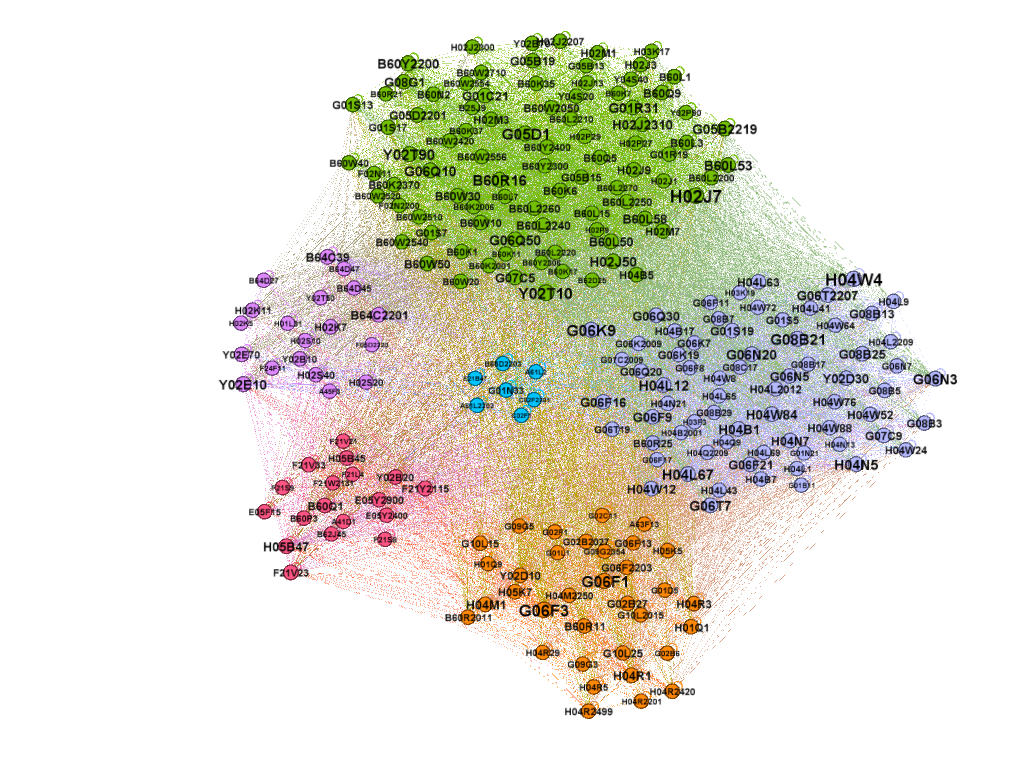

The table this chart was drawn from, first rows:
Id, Label, timeset, Degree, Weighted Degree, Eccentricity, closnesscentrality, harmonicclosnesscentrality, betweenesscentrality, modularity_class, clustering, triangles, eigencentrality
A01B1, A01B1, , 19, 7672, 5, 0.3552, 0.3739, 0.000771, 15, 0.5686, 87, 0.02945
A01B19, A01B19, , 6, 1413, 6, 0.2696, 0.2776, 0, 15, 1, 10, 0.000748
A01B35, A01B35, , 11, 3684, 5, 0.3368, 0.3514, 0.000308, 15, 0.5333, 24, 0.01056
A01B45, A01B45, , 8, 2037, 5, 0.2975, 0.3075, 0.000068, 15, 0.619, 13, 0.002743
A01B63, A01B63, , 6, 1413, 6, 0.2696, 0.2776, 0, 15, 1, 10, 0.000748
A01D7, A01D7, , 13, 1826, 5, 0.3486, 0.3666, 0, 15, 0.9545, 63, 0.02453
B25G1, B25G1, , 26, 6721, 5, 0.3777, 0.3983, 0.001668, 15, 0.41, 123, 0.04529
B25G3, B25G3, , 13, 1826, 5, 0.3486, 0.3666, 0, 15, 0.9545, 63, 0.02453
E01H5, E01H5, , 35, 9359, 5, 0.3803, 0.402, 0.000227, 5, 0.4153, 233, 0.04931
F21L4, F21L4, , 147, 61818, 5, 0.422, 0.4527, 0.001949, 15, 0.1925, 2038, 0.2072
F21V21, F21V21, , 147, 107827, 4, 0.4258, 0.4561, 0.001864, 15, 0.2135, 2260, 0.2127
F21V23, F21V23, , 325, 211629, 4, 0.4629, 0.5023, 0.01366, 15, 0.1062, 5556, 0.4166
F21V33, F21V33, , 273, 87689, 4, 0.452, 0.4891, 0.009608, 15, 0.1155, 4258, 0.348
G06F3, G06F3, , 651, 1064988, 4, 0.4973, 0.5551, 0.04073, 12, 0.08872, 18714, 0.9427
H04R1, H04R1, , 327, 376435, 4, 0.4584, 0.4988, 0.008847, 12, 0.1452, 7691, 0.5429
H04R2420, H04R2420, , 180, 87427, 5, 0.4306, 0.463, 0.002106, 12, 0.2088, 3326, 0.316
H04R3, H04R3, , 221, 131701, 5, 0.438, 0.4732, 0.004015, 12, 0.21, 5059, 0.4193
H05B3, H05B3, , 106, 45227, 5, 0.4266, 0.4531, 0.004428, 11, 0.1643, 897, 0.1421
A01B61, A01B61, , 7, 1021, 5, 0.336, 0.3503, 0, 36, 0.9333, 14, 0.009974
A01B76, A01B76, , 17, 2719, 5, 0.3624, 0.3808, 0.00003, 15, 0.5917, 71, 0.03296
G01L5, G01L5, , 98, 38184, 5, 0.4184, 0.4455, 0.002496, 3, 0.1993, 928, 0.1697
G01N27, G01N27, , 83, 62287, 4, 0.4232, 0.4483, 0.002284, 6, 0.2138, 710, 0.1482
H04W4, H04W4, , 562, 731152, 4, 0.4905, 0.5426, 0.02492, 36, 0.1127, 17703, 0.9227
B62D21, B62D21, , 76, 54063, 5, 0.3967, 0.4232, 0.000823, 0, 0.347, 963, 0.1347
B62D63, B62D63, , 69, 22151, 5, 0.3936, 0.4191, 0.000785, 0, 0.2783, 634, 0.1124
A01B59, A01B59, , 14, 2867, 5, 0.3489, 0.3651, 0.000162, 6, 0.6923, 54, 0.02395
A01M7, A01M7, , 32, 13341, 5, 0.3615, 0.3808, 0.00042, 6, 0.2925, 136, 0.03748
B60Q1, B60Q1, , 193, 208808, 5, 0.4418, 0.474, 0.003168, 15, 0.2362, 4331, 0.4121
B60Q11, B60Q11, , 15, 4232, 5, 0.3594, 0.3778, 0.000005, 15, 0.7033, 64, 0.0332
B60Q9, B60Q9, , 210, 64822, 4, 0.4416, 0.4751, 0.001971, 0, 0.2563, 5571, 0.4533
B60R16, B60R16, , 355, 146662, 4, 0.4693, 0.5095, 0.008759, 0, 0.1655, 10340, 0.6835
B62D49, B62D49, , 4, 3528, 6, 0.2789, 0.2875, 0, 6, 1, 3, 0.000901
E02F3, E02F3, , 44, 34427, 5, 0.3733, 0.3961, 0.001276, 6, 0.2935, 265, 0.06319
F21W2107, F21W2107, , 26, 6506, 5, 0.3774, 0.3983, 0.000023, 15, 0.5567, 167, 0.05203
F21Y2115, F21Y2115, , 350, 131762, 4, 0.4679, 0.5081, 0.0167, 15, 0.09559, 5805, 0.4241
H01R13, H01R13, , 257, 292476, 4, 0.4636, 0.4967, 0.008842, 14, 0.1613, 5266, 0.4719
A01B69, A01B69, , 14, 3376, 5, 0.3468, 0.3626, 0.000006, 0, 0.6282, 49, 0.02633
A01B79, A01B79, , 19, 4853, 5, 0.3496, 0.3669, 0.000023, 15, 0.4314, 66, 0.03154
A01D2101, A01D2101, , 74, 19085, 5, 0.3944, 0.4203, 0.0008, 0, 0.4677, 1229, 0.1664
A01D34, A01D34, , 88, 61185, 5, 0.3986, 0.4258, 0.003254, 0, 0.3569, 1335, 0.1748
A01D69, A01D69, , 64, 41134, 5, 0.3854, 0.4103, 0.000136, 0, 0.5581, 1090, 0.1474
G01B11, G01B11, , 118, 49637, 4, 0.4153, 0.4438, 0.004797, 36, 0.1612, 1094, 0.1619
G01B21, G01B21, , 34, 13058, 5, 0.3641, 0.3851, 0.000173, 36, 0.3333, 176, 0.04879
G01S17, G01S17, , 187, 152291, 4, 0.4411, 0.4727, 0.00351, 0, 0.2212, 3805, 0.3769
G01S7, G01S7, , 177, 108326, 5, 0.4383, 0.4695, 0.002331, 0, 0.221, 3403, 0.3516
G05D1, G05D1, , 491, 506171, 4, 0.4843, 0.5323, 0.02374, 0, 0.1097, 13139, 0.7875
G05D2201, G05D2201, , 261, 123565, 4, 0.447, 0.4842, 0.003992, 0, 0.1882, 6337, 0.5072
G06F17, G06F17, , 113, 41229, 5, 0.3999, 0.429, 0.001109, 36, 0.2664, 1656, 0.2125
G07C5, G07C5, , 230, 136181, 5, 0.4413, 0.4772, 0.003829, 0, 0.2321, 6060, 0.4975
A01C21, A01C21, , 13, 7415, 5, 0.3461, 0.3628, 0.000098, 36, 0.4848, 32, 0.0237
A01D90, A01D90, , 6, 853.8, 5, 0.3332, 0.3477, 0, 36, 0.8, 8, 0.01172
A01D91, A01D91, , 6, 853.8, 5, 0.3332, 0.3477, 0, 36, 0.8, 8, 0.01172
G01J1, G01J1, , 64, 45862, 5, 0.3987, 0.423, 0.000327, 15, 0.3062, 598, 0.1191
G01J2001, G01J2001, , 39, 15224, 5, 0.3895, 0.4121, 0.000072, 15, 0.3613, 254, 0.0832
G01N2021, G01N2021, , 76, 60788, 5, 0.3978, 0.4239, 0.000822, 36, 0.2551, 708, 0.126
G01N21, G01N21, , 111, 99432, 4, 0.4117, 0.4398, 0.002292, 36, 0.1903, 1141, 0.1706
G01V8, G01V8, , 26, 9168, 5, 0.3605, 0.3796, 0.00008, 15, 0.3433, 103, 0.03952
G06N3, G06N3, , 321, 393705, 4, 0.4578, 0.4977, 0.006525, 36, 0.1901, 9701, 0.63
G06N5, G06N5, , 202, 117454, 4, 0.4313, 0.4655, 0.002928, 36, 0.2964, 5957, 0.4641
G06Q50, G06Q50, , 279, 112903, 4, 0.4553, 0.4921, 0.00445, 0, 0.2123, 8174, 0.5876
... 3,847 more rows
